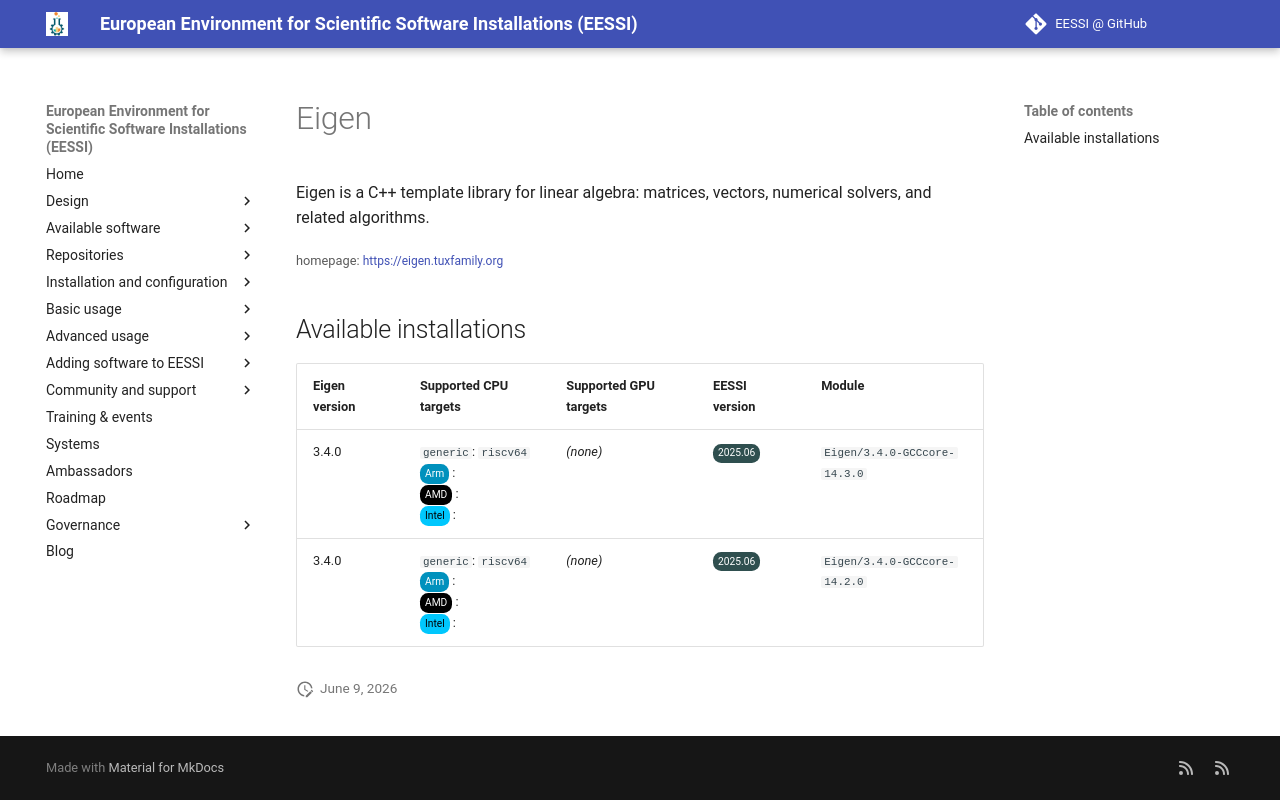

repository: EESSI/docs · page: available_software_riscv/detail/Eigen/index.html · generator: mkdocs

---
json_ld:
  '@context': https://schema.org
  '@type': SoftwareApplication
  applicationCategory: DeveloperApplication
  description: "Eigen is a C++ template library for linear algebra: matrices, vectors,\
    \ numerical solvers,\n and related algorithms."
  license: Not confirmed
  name: Eigen
  offers:
    '@type': Offer
    price: 0
  operatingSystem: LINUX
  review:
    '@type': Review
    author:
      '@type': Organization
      name: EESSI
    reviewBody: Application has been successfully made available on all architectures
      supported by EESSI
    reviewRating:
      '@type': Rating
      ratingValue: 5
  softwareRequirements: See https://www.eessi.io/docs/ for how to make EESSI available
    on your system
  softwareVersion: '[''3.4.0'']'
  url: https://eigen.tuxfamily.org
---
# Eigen


Eigen is a C++ template library for linear algebra: matrices, vectors, numerical solvers,
 and related algorithms.

<small>homepage: </small><span class="software-link">[https://eigen.tuxfamily.org](https://eigen.tuxfamily.org)</span>

## Available installations


|Eigen version|Supported CPU targets|Supported GPU targets|EESSI version|Module|
| --- | --- | --- | --- | --- |
|3.4.0|`generic`: `riscv64`<br/><span class="software-cpu-arm">Arm</span>: <br/><span class="software-cpu-amd">AMD</span>: <br/><span class="software-cpu-intel">Intel</span>: <br/>|*(none)*|<span class="software-eessi-version-202506">2025.06</span>|`Eigen/3.4.0-GCCcore-14.3.0`|
|3.4.0|`generic`: `riscv64`<br/><span class="software-cpu-arm">Arm</span>: <br/><span class="software-cpu-amd">AMD</span>: <br/><span class="software-cpu-intel">Intel</span>: <br/>|*(none)*|<span class="software-eessi-version-202506">2025.06</span>|`Eigen/3.4.0-GCCcore-14.2.0`|
